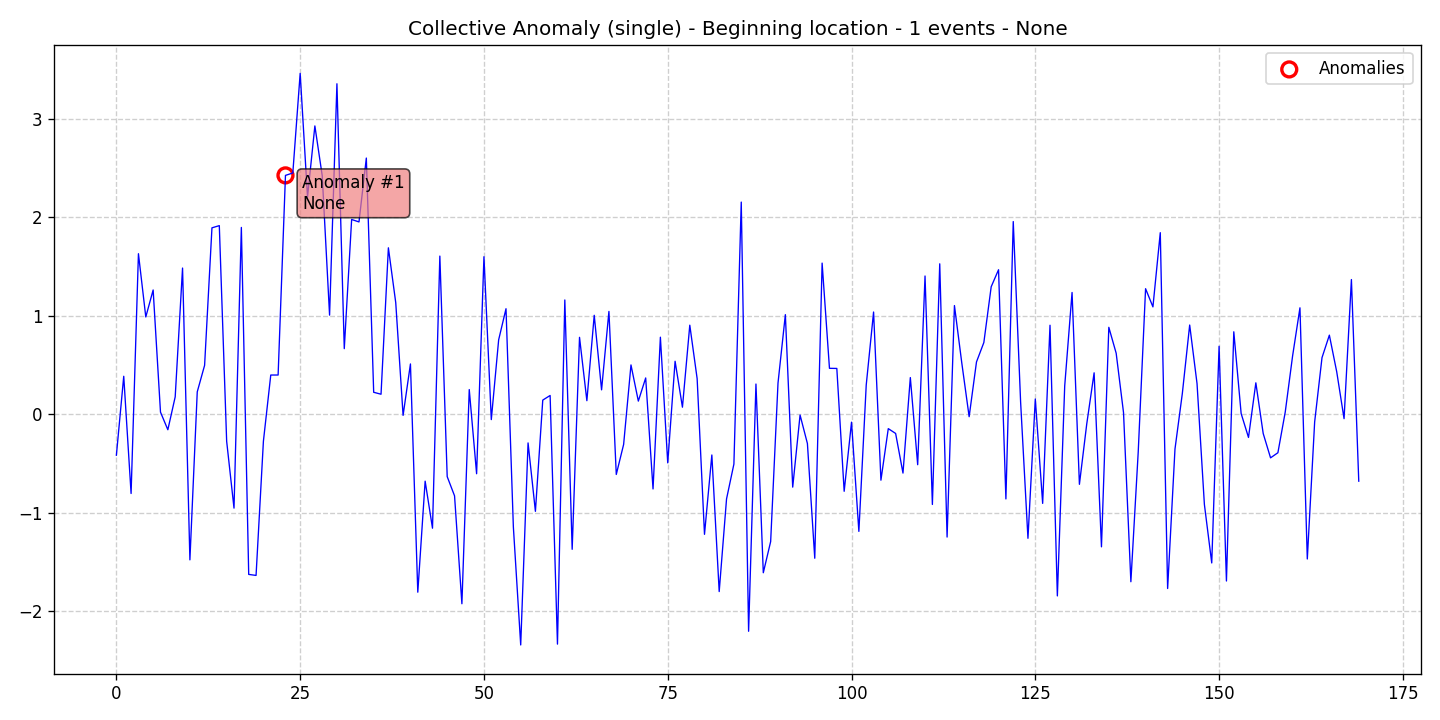

Source data for this figure (header and first rows):
data, stationary, det_lin_up, det_lin_down, det_quad, det_cubic, det_exp, det_damped, stoc_trend, volatility, single_seas, multiple_seas, point_anom_single, point_anom_multi, collect_anom, context_anom, mean_shift, var_shift, trend_shift, date, is_break, is_anomaly, is_multi, location_beginning
-0.4167, 0, 0, 0, 0, 0, 0, 0, 0, 0, 0, 0, 0, 0, 1, 0, 0, 0, 0, 2020-01-01, 0, 0, 0, 1
0.3855, 0, 0, 0, 0, 0, 0, 0, 0, 0, 0, 0, 0, 0, 1, 0, 0, 0, 0, 2020-01-02, 0, 0, 0, 1
-0.8059, 0, 0, 0, 0, 0, 0, 0, 0, 0, 0, 0, 0, 0, 1, 0, 0, 0, 0, 2020-01-03, 0, 0, 0, 1
1.631, 0, 0, 0, 0, 0, 0, 0, 0, 0, 0, 0, 0, 0, 1, 0, 0, 0, 0, 2020-01-04, 0, 0, 0, 1
0.9883, 0, 0, 0, 0, 0, 0, 0, 0, 0, 0, 0, 0, 0, 1, 0, 0, 0, 0, 2020-01-05, 0, 0, 0, 1
1.263, 0, 0, 0, 0, 0, 0, 0, 0, 0, 0, 0, 0, 0, 1, 0, 0, 0, 0, 2020-01-06, 0, 0, 0, 1
0.02119, 0, 0, 0, 0, 0, 0, 0, 0, 0, 0, 0, 0, 0, 1, 0, 0, 0, 0, 2020-01-07, 0, 0, 0, 1
-0.1578, 0, 0, 0, 0, 0, 0, 0, 0, 0, 0, 0, 0, 0, 1, 0, 0, 0, 0, 2020-01-08, 0, 0, 0, 1
0.1762, 0, 0, 0, 0, 0, 0, 0, 0, 0, 0, 0, 0, 0, 1, 0, 0, 0, 0, 2020-01-09, 0, 0, 0, 1
1.485, 0, 0, 0, 0, 0, 0, 0, 0, 0, 0, 0, 0, 0, 1, 0, 0, 0, 0, 2020-01-10, 0, 0, 0, 1
-1.48, 0, 0, 0, 0, 0, 0, 0, 0, 0, 0, 0, 0, 0, 1, 0, 0, 0, 0, 2020-01-11, 0, 0, 0, 1
0.2273, 0, 0, 0, 0, 0, 0, 0, 0, 0, 0, 0, 0, 0, 1, 0, 0, 0, 0, 2020-01-12, 0, 0, 0, 1
0.4968, 0, 0, 0, 0, 0, 0, 0, 0, 0, 0, 0, 0, 0, 1, 0, 0, 0, 0, 2020-01-13, 0, 0, 0, 1
1.894, 0, 0, 0, 0, 0, 0, 0, 0, 0, 0, 0, 0, 0, 1, 0, 0, 0, 0, 2020-01-14, 0, 0, 0, 1
1.917, 0, 0, 0, 0, 0, 0, 0, 0, 0, 0, 0, 0, 0, 1, 0, 0, 0, 0, 2020-01-15, 0, 0, 0, 1
-0.2749, 0, 0, 0, 0, 0, 0, 0, 0, 0, 0, 0, 0, 0, 1, 0, 0, 0, 0, 2020-01-16, 0, 0, 0, 1
-0.9545, 0, 0, 0, 0, 0, 0, 0, 0, 0, 0, 0, 0, 0, 1, 0, 0, 0, 0, 2020-01-17, 0, 0, 0, 1
1.898, 0, 0, 0, 0, 0, 0, 0, 0, 0, 0, 0, 0, 0, 1, 0, 0, 0, 0, 2020-01-18, 0, 0, 0, 1
-1.628, 0, 0, 0, 0, 0, 0, 0, 0, 0, 0, 0, 0, 0, 1, 0, 0, 0, 0, 2020-01-19, 0, 0, 0, 1
-1.638, 0, 0, 0, 0, 0, 0, 0, 0, 0, 0, 0, 0, 0, 1, 0, 0, 0, 0, 2020-01-20, 0, 0, 0, 1
-0.2743, 0, 0, 0, 0, 0, 0, 0, 0, 0, 0, 0, 0, 0, 1, 0, 0, 0, 0, 2020-01-21, 0, 0, 0, 1
0.3981, 0, 0, 0, 0, 0, 0, 0, 0, 0, 0, 0, 0, 0, 1, 0, 0, 0, 0, 2020-01-22, 0, 0, 0, 1
0.3983, 0, 0, 0, 0, 0, 0, 0, 0, 0, 0, 0, 0, 0, 1, 0, 0, 0, 0, 2020-01-23, 0, 0, 0, 1
2.427, 0, 0, 0, 0, 0, 0, 0, 0, 0, 0, 0, 0, 0, 1, 0, 0, 0, 0, 2020-01-24, 0, 1, 0, 1
2.451, 0, 0, 0, 0, 0, 0, 0, 0, 0, 0, 0, 0, 0, 1, 0, 0, 0, 0, 2020-01-25, 0, 0, 0, 1
3.464, 0, 0, 0, 0, 0, 0, 0, 0, 0, 0, 0, 0, 0, 1, 0, 0, 0, 0, 2020-01-26, 0, 0, 0, 1
2.209, 0, 0, 0, 0, 0, 0, 0, 0, 0, 0, 0, 0, 0, 1, 0, 0, 0, 0, 2020-01-27, 0, 0, 0, 1
2.93, 0, 0, 0, 0, 0, 0, 0, 0, 0, 0, 0, 0, 0, 1, 0, 0, 0, 0, 2020-01-28, 0, 0, 0, 1
2.424, 0, 0, 0, 0, 0, 0, 0, 0, 0, 0, 0, 0, 0, 1, 0, 0, 0, 0, 2020-01-29, 0, 0, 0, 1
1.007, 0, 0, 0, 0, 0, 0, 0, 0, 0, 0, 0, 0, 0, 1, 0, 0, 0, 0, 2020-01-30, 0, 0, 0, 1
3.358, 0, 0, 0, 0, 0, 0, 0, 0, 0, 0, 0, 0, 0, 1, 0, 0, 0, 0, 2020-01-31, 0, 0, 0, 1
0.6663, 0, 0, 0, 0, 0, 0, 0, 0, 0, 0, 0, 0, 0, 1, 0, 0, 0, 0, 2020-02-01, 0, 0, 0, 1
1.979, 0, 0, 0, 0, 0, 0, 0, 0, 0, 0, 0, 0, 0, 1, 0, 0, 0, 0, 2020-02-02, 0, 0, 0, 1
1.954, 0, 0, 0, 0, 0, 0, 0, 0, 0, 0, 0, 0, 0, 1, 0, 0, 0, 0, 2020-02-03, 0, 0, 0, 1
2.603, 0, 0, 0, 0, 0, 0, 0, 0, 0, 0, 0, 0, 0, 1, 0, 0, 0, 0, 2020-02-04, 0, 0, 0, 1
0.2229, 0, 0, 0, 0, 0, 0, 0, 0, 0, 0, 0, 0, 0, 1, 0, 0, 0, 0, 2020-02-05, 0, 0, 0, 1
0.2031, 0, 0, 0, 0, 0, 0, 0, 0, 0, 0, 0, 0, 0, 1, 0, 0, 0, 0, 2020-02-06, 0, 0, 0, 1
1.691, 0, 0, 0, 0, 0, 0, 0, 0, 0, 0, 0, 0, 0, 1, 0, 0, 0, 0, 2020-02-07, 0, 0, 0, 1
1.134, 0, 0, 0, 0, 0, 0, 0, 0, 0, 0, 0, 0, 0, 1, 0, 0, 0, 0, 2020-02-08, 0, 0, 0, 1
-0.01175, 0, 0, 0, 0, 0, 0, 0, 0, 0, 0, 0, 0, 0, 1, 0, 0, 0, 0, 2020-02-09, 0, 0, 0, 1
0.5108, 0, 0, 0, 0, 0, 0, 0, 0, 0, 0, 0, 0, 0, 1, 0, 0, 0, 0, 2020-02-10, 0, 0, 0, 1
-1.809, 0, 0, 0, 0, 0, 0, 0, 0, 0, 0, 0, 0, 0, 1, 0, 0, 0, 0, 2020-02-11, 0, 0, 0, 1
-0.6805, 0, 0, 0, 0, 0, 0, 0, 0, 0, 0, 0, 0, 0, 1, 0, 0, 0, 0, 2020-02-12, 0, 0, 0, 1
-1.158, 0, 0, 0, 0, 0, 0, 0, 0, 0, 0, 0, 0, 0, 1, 0, 0, 0, 0, 2020-02-13, 0, 0, 0, 1
1.607, 0, 0, 0, 0, 0, 0, 0, 0, 0, 0, 0, 0, 0, 1, 0, 0, 0, 0, 2020-02-14, 0, 0, 0, 1
-0.6343, 0, 0, 0, 0, 0, 0, 0, 0, 0, 0, 0, 0, 0, 1, 0, 0, 0, 0, 2020-02-15, 0, 0, 0, 1
-0.8297, 0, 0, 0, 0, 0, 0, 0, 0, 0, 0, 0, 0, 0, 1, 0, 0, 0, 0, 2020-02-16, 0, 0, 0, 1
-1.926, 0, 0, 0, 0, 0, 0, 0, 0, 0, 0, 0, 0, 0, 1, 0, 0, 0, 0, 2020-02-17, 0, 0, 0, 1
0.2504, 0, 0, 0, 0, 0, 0, 0, 0, 0, 0, 0, 0, 0, 1, 0, 0, 0, 0, 2020-02-18, 0, 0, 0, 1
-0.605, 0, 0, 0, 0, 0, 0, 0, 0, 0, 0, 0, 0, 0, 1, 0, 0, 0, 0, 2020-02-19, 0, 0, 0, 1
1.601, 0, 0, 0, 0, 0, 0, 0, 0, 0, 0, 0, 0, 0, 1, 0, 0, 0, 0, 2020-02-20, 0, 0, 0, 1
-0.05483, 0, 0, 0, 0, 0, 0, 0, 0, 0, 0, 0, 0, 0, 1, 0, 0, 0, 0, 2020-02-21, 0, 0, 0, 1
0.756, 0, 0, 0, 0, 0, 0, 0, 0, 0, 0, 0, 0, 0, 1, 0, 0, 0, 0, 2020-02-22, 0, 0, 0, 1
1.072, 0, 0, 0, 0, 0, 0, 0, 0, 0, 0, 0, 0, 0, 1, 0, 0, 0, 0, 2020-02-23, 0, 0, 0, 1
-1.145, 0, 0, 0, 0, 0, 0, 0, 0, 0, 0, 0, 0, 0, 1, 0, 0, 0, 0, 2020-02-24, 0, 0, 0, 1
-2.345, 0, 0, 0, 0, 0, 0, 0, 0, 0, 0, 0, 0, 0, 1, 0, 0, 0, 0, 2020-02-25, 0, 0, 0, 1
-0.2919, 0, 0, 0, 0, 0, 0, 0, 0, 0, 0, 0, 0, 0, 1, 0, 0, 0, 0, 2020-02-26, 0, 0, 0, 1
-0.9871, 0, 0, 0, 0, 0, 0, 0, 0, 0, 0, 0, 0, 0, 1, 0, 0, 0, 0, 2020-02-27, 0, 0, 0, 1
0.1434, 0, 0, 0, 0, 0, 0, 0, 0, 0, 0, 0, 0, 0, 1, 0, 0, 0, 0, 2020-02-28, 0, 0, 0, 1
0.1903, 0, 0, 0, 0, 0, 0, 0, 0, 0, 0, 0, 0, 0, 1, 0, 0, 0, 0, 2020-02-29, 0, 0, 0, 1
... 110 more rows
